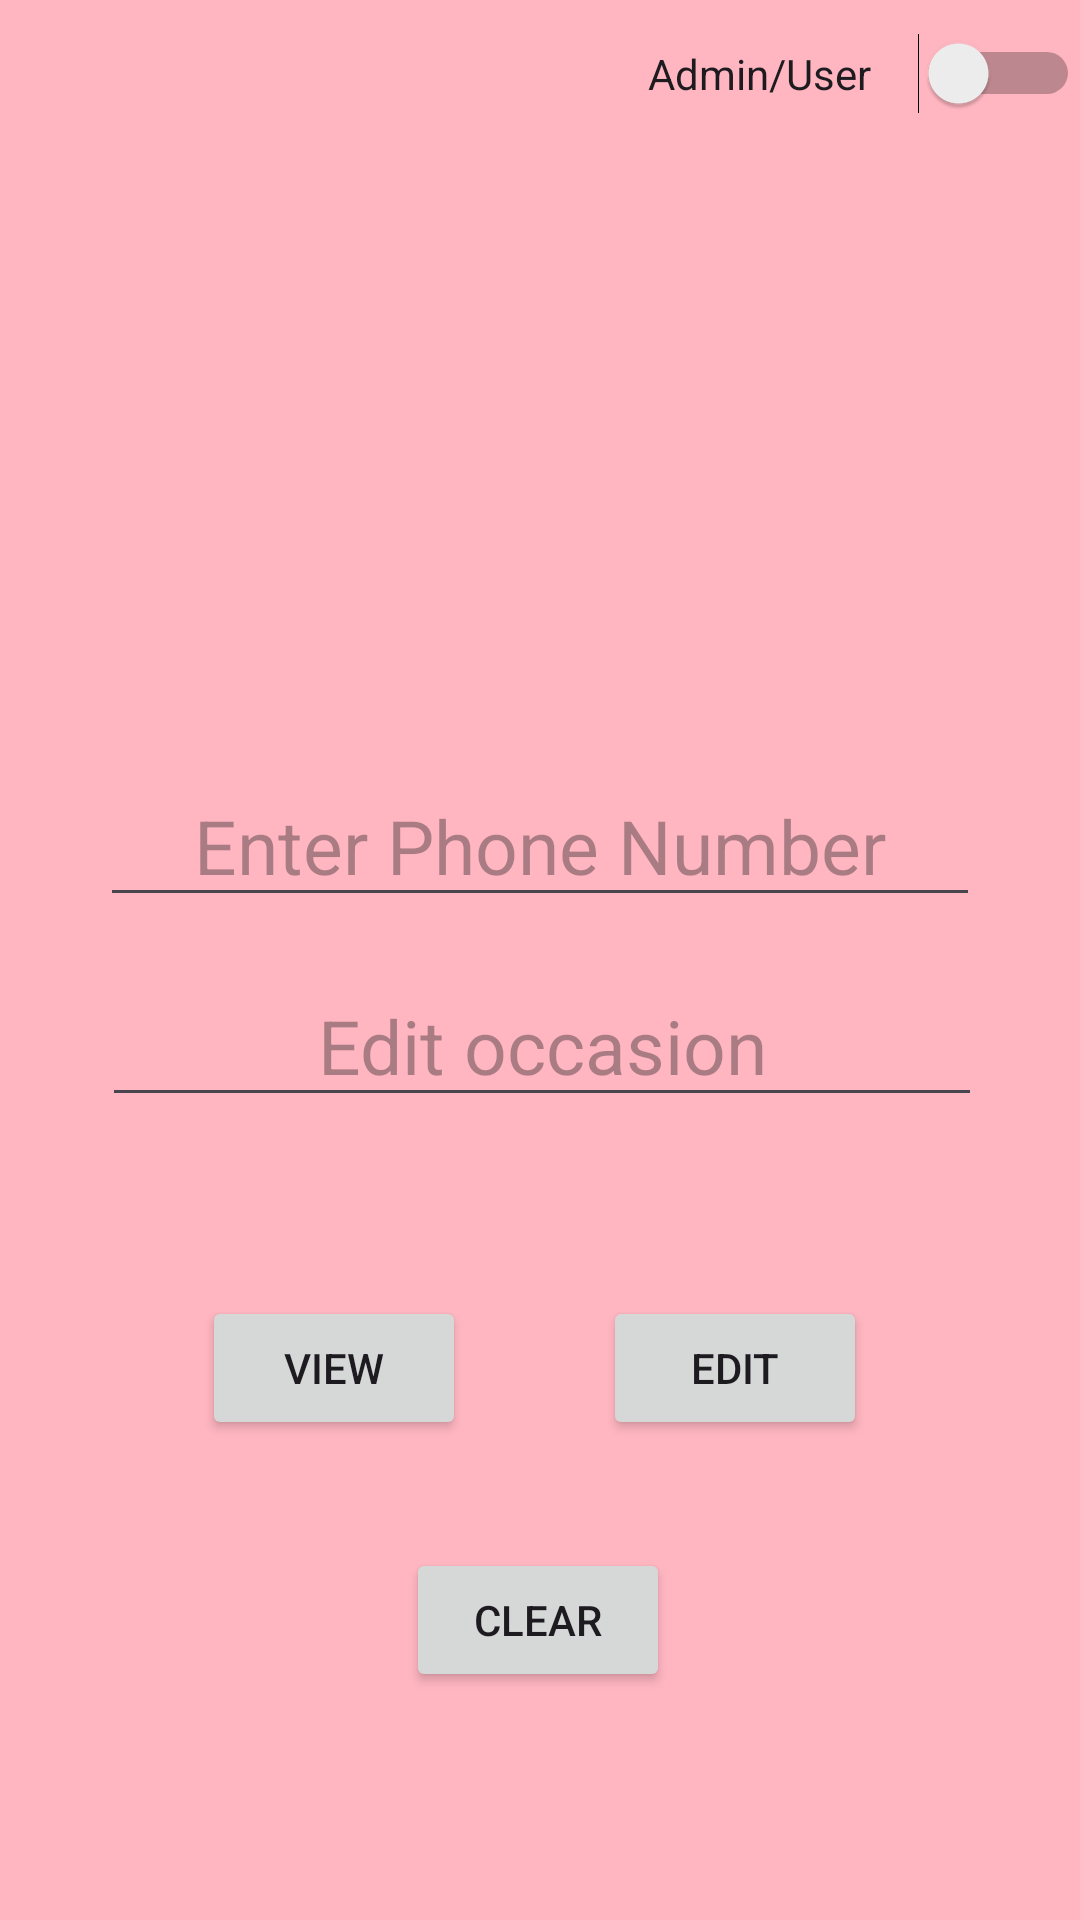

The Android layout XML behind this screen, and the referenced resources:
<!-- AndroidManifest.xml: application theme Theme.MAD_21S21331 -->
<!-- res/layout/activity_home_screen_admin21s21331.xml -->
<?xml version="1.0" encoding="utf-8"?>
<androidx.constraintlayout.widget.ConstraintLayout xmlns:android="http://schemas.android.com/apk/res/android"
    xmlns:app="http://schemas.android.com/apk/res-auto"
    xmlns:tools="http://schemas.android.com/tools"
    android:id="@+id/main"
    android:layout_width="match_parent"
    android:layout_height="match_parent"
    android:background="#ffb6c1"
    tools:context=".HomeScreen_21s21331">
    <Switch
        android:id="@+id/swch1"
        android:layout_width="144dp"
        android:layout_height="49dp"
        android:text="Admin/User"
        app:layout_constraintEnd_toEndOf="parent"
        app:layout_constraintTop_toTopOf="parent"
        />
    <Button
        android:id="@+id/btn4"
        android:layout_width="wrap_content"
        android:layout_height="wrap_content"
        android:layout_marginTop="516dp"
        android:text="Clear"
        app:layout_constraintEnd_toEndOf="parent"
        app:layout_constraintHorizontal_bias="0.498"
        app:layout_constraintStart_toStartOf="parent"
        app:layout_constraintTop_toTopOf="parent" />
    <Button
        android:id="@+id/btn3"
        android:layout_width="wrap_content"
        android:layout_height="wrap_content"
        android:layout_marginTop="432dp"
        android:text="View"
        app:layout_constraintEnd_toEndOf="parent"
        app:layout_constraintHorizontal_bias="0.247"
        app:layout_constraintStart_toStartOf="parent"
        app:layout_constraintTop_toTopOf="parent" />
    <Button
        android:id="@+id/btn2"
        android:layout_width="wrap_content"
        android:layout_height="wrap_content"
        android:layout_marginTop="432dp"
        android:text="Edit"
        app:layout_constraintEnd_toEndOf="parent"
        app:layout_constraintHorizontal_bias="0.739"
        app:layout_constraintStart_toStartOf="parent"
        app:layout_constraintTop_toTopOf="parent" />
    <ImageView
        android:id="@+id/imageView4"
        android:layout_width="296dp"
        android:layout_height="178dp"
        android:layout_marginTop="12dp"
        app:layout_constraintEnd_toEndOf="parent"
        app:layout_constraintHorizontal_bias="0.495"
        app:layout_constraintStart_toStartOf="parent"
        app:layout_constraintTop_toBottomOf="@+id/swch1"
        app:srcCompat="@drawable/logo3" />
    <EditText
        android:id="@+id/et1"
        android:layout_width="wrap_content"
        android:layout_height="wrap_content"
        android:layout_marginTop="16dp"
        android:ems="10"
        android:gravity="center"
        android:hint="Enter Phone Number"
        android:inputType="text"
        android:textSize="25dp"
        app:layout_constraintEnd_toEndOf="parent"
        app:layout_constraintStart_toStartOf="parent"
        app:layout_constraintTop_toBottomOf="@+id/imageView4" />
    <EditText
        android:id="@+id/et2"
        android:layout_width="wrap_content"
        android:layout_height="wrap_content"
        android:layout_marginTop="16dp"
        android:ems="10"
        android:gravity="center"
        android:hint="Edit occasion"
        android:inputType="text"
        android:textSize="25dp"
        app:layout_constraintEnd_toEndOf="parent"
        app:layout_constraintHorizontal_bias="0.508"
        app:layout_constraintStart_toStartOf="parent"
        app:layout_constraintTop_toBottomOf="@+id/et1" />
</androidx.constraintlayout.widget.ConstraintLayout>
<!-- resources referenced by this layout -->
<resources>
  <style name="Theme.MAD_21S21331" parent="Base.Theme.MAD_21S21331" />
  <style name="Base.Theme.MAD_21S21331" parent="Theme.Material3.DayNight.NoActionBar">
          
          
      </style>
</resources>
